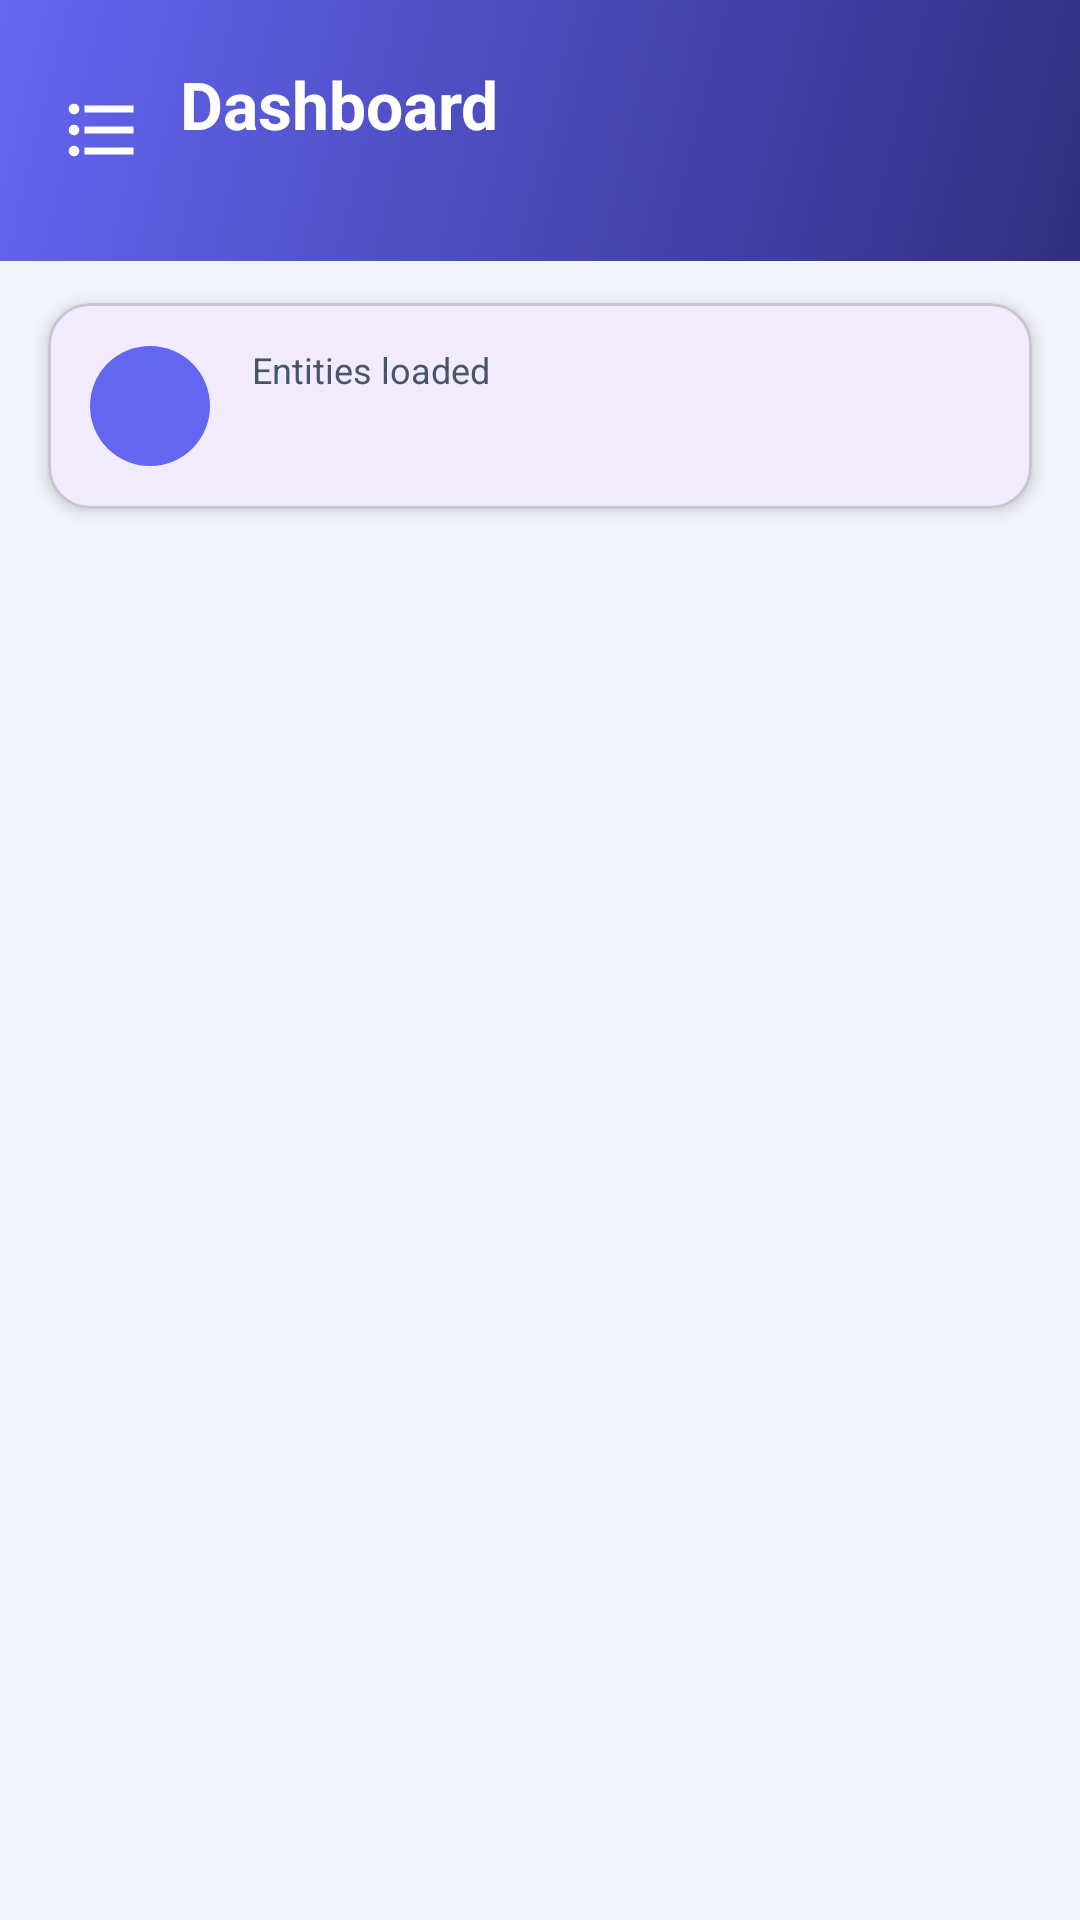

Android layout source for this screen:
<!-- AndroidManifest.xml: application theme Theme.S8138683Assignment2 -->
<!-- res/layout/fragment_dashboard.xml -->
<?xml version="1.0" encoding="utf-8"?>
<FrameLayout xmlns:android="http://schemas.android.com/apk/res/android"
    xmlns:app="http://schemas.android.com/apk/res-auto"
    xmlns:tools="http://schemas.android.com/tools"
    android:layout_width="match_parent"
    android:layout_height="match_parent"
    android:background="@color/bg_light">

    <LinearLayout
        android:layout_width="match_parent"
        android:layout_height="match_parent"
        android:orientation="vertical">

        
        <FrameLayout
            android:layout_width="match_parent"
            android:layout_height="wrap_content"
            android:background="@drawable/bg_header_gradient">

            <LinearLayout
                android:layout_width="match_parent"
                android:layout_height="wrap_content"
                android:gravity="center_vertical"
                android:orientation="horizontal"
                android:padding="20dp">

                <ImageView
                    android:layout_width="28dp"
                    android:layout_height="28dp"
                    android:contentDescription="@string/dashboard_title"
                    android:src="@drawable/ic_list"
                    app:tint="@color/white" />

                <LinearLayout
                    android:layout_width="wrap_content"
                    android:layout_height="wrap_content"
                    android:layout_marginStart="12dp"
                    android:orientation="vertical">

                    <TextView
                        android:layout_width="wrap_content"
                        android:layout_height="wrap_content"
                        android:text="@string/dashboard_title"
                        android:textColor="@color/white"
                        android:textSize="22sp"
                        android:textStyle="bold" />

                    <TextView
                        android:id="@+id/tvTopic"
                        android:layout_width="wrap_content"
                        android:layout_height="wrap_content"
                        android:alpha="0.85"
                        android:textColor="@color/white"
                        android:textSize="13sp"
                        tools:text="Topic: plants" />
                </LinearLayout>
            </LinearLayout>
        </FrameLayout>

        
        <com.google.android.material.card.MaterialCardView
            android:layout_width="match_parent"
            android:layout_height="wrap_content"
            android:layout_marginHorizontal="16dp"
            android:layout_marginTop="14dp"
            app:cardCornerRadius="14dp"
            app:cardElevation="3dp">

            <LinearLayout
                android:layout_width="match_parent"
                android:layout_height="wrap_content"
                android:gravity="center_vertical"
                android:orientation="horizontal"
                android:padding="14dp">

                <FrameLayout
                    android:layout_width="40dp"
                    android:layout_height="40dp"
                    android:background="@drawable/bg_circle_indigo">

                    <ImageView
                        android:layout_width="20dp"
                        android:layout_height="20dp"
                        android:layout_gravity="center"
                        android:contentDescription="@string/entities_loaded_label"
                        android:src="@drawable/ic_info"
                        app:tint="@color/white" />
                </FrameLayout>

                <LinearLayout
                    android:layout_width="wrap_content"
                    android:layout_height="wrap_content"
                    android:layout_marginStart="14dp"
                    android:orientation="vertical">

                    <TextView
                        android:layout_width="wrap_content"
                        android:layout_height="wrap_content"
                        android:text="@string/entities_loaded_label"
                        android:textColor="@color/gray_600"
                        android:textSize="12sp" />

                    <TextView
                        android:id="@+id/tvSummary"
                        android:layout_width="wrap_content"
                        android:layout_height="wrap_content"
                        android:textColor="@color/black"
                        android:textSize="18sp"
                        android:textStyle="bold"
                        tools:text="7 entities" />
                </LinearLayout>
            </LinearLayout>
        </com.google.android.material.card.MaterialCardView>

        <androidx.recyclerview.widget.RecyclerView
            android:id="@+id/recyclerView"
            android:layout_width="match_parent"
            android:layout_height="0dp"
            android:layout_weight="1"
            android:clipToPadding="false"
            android:paddingHorizontal="12dp"
            android:paddingTop="12dp"
            android:paddingBottom="12dp"
            tools:listitem="@layout/item_entity" />
    </LinearLayout>

    <ProgressBar
        android:id="@+id/progressBar"
        android:layout_width="wrap_content"
        android:layout_height="wrap_content"
        android:layout_gravity="center" />

    <TextView
        android:id="@+id/tvError"
        android:layout_width="wrap_content"
        android:layout_height="wrap_content"
        android:layout_gravity="center"
        android:gravity="center"
        android:padding="24dp"
        android:textColor="@color/error_red"
        android:visibility="gone"
        tools:text="Failed to load dashboard" />
</FrameLayout>
<!-- res/layout/item_entity.xml (included above) -->
<?xml version="1.0" encoding="utf-8"?>
<com.google.android.material.card.MaterialCardView xmlns:android="http://schemas.android.com/apk/res/android"
    xmlns:app="http://schemas.android.com/apk/res-auto"
    xmlns:tools="http://schemas.android.com/tools"
    android:layout_width="match_parent"
    android:layout_height="wrap_content"
    android:layout_marginHorizontal="8dp"
    android:layout_marginVertical="6dp"
    android:foreground="?attr/selectableItemBackground"
    app:cardCornerRadius="14dp"
    app:cardElevation="3dp">

    <LinearLayout
        android:layout_width="match_parent"
        android:layout_height="wrap_content"
        android:gravity="center_vertical"
        android:orientation="horizontal"
        android:padding="14dp">

        
        <FrameLayout
            android:id="@+id/viewAvatar"
            android:layout_width="46dp"
            android:layout_height="46dp"
            android:background="@drawable/bg_circle_indigo">

            <TextView
                android:id="@+id/tvAvatarLetter"
                android:layout_width="wrap_content"
                android:layout_height="wrap_content"
                android:layout_gravity="center"
                android:textColor="@color/white"
                android:textSize="18sp"
                android:textStyle="bold"
                tools:text="E" />
        </FrameLayout>

        <LinearLayout
            android:layout_width="0dp"
            android:layout_height="wrap_content"
            android:layout_marginStart="14dp"
            android:layout_weight="1"
            android:orientation="vertical">

            <TextView
                android:id="@+id/tvItemTitle"
                android:layout_width="match_parent"
                android:layout_height="wrap_content"
                android:ellipsize="end"
                android:maxLines="1"
                android:textColor="@color/black"
                android:textSize="16sp"
                android:textStyle="bold"
                tools:text="Eucalyptus" />

            <TextView
                android:id="@+id/tvItemSubtitle"
                android:layout_width="match_parent"
                android:layout_height="wrap_content"
                android:layout_marginTop="2dp"
                android:ellipsize="end"
                android:maxLines="2"
                android:textColor="@color/gray_600"
                android:textSize="13sp"
                tools:text="habitat: Forest  |  lifespan: 250 years" />
        </LinearLayout>

        <ImageView
            android:layout_width="20dp"
            android:layout_height="20dp"
            android:layout_marginStart="8dp"
            android:contentDescription="@string/details_title"
            android:src="@drawable/ic_chevron_right"
            app:tint="@color/gray_400" />
    </LinearLayout>
</com.google.android.material.card.MaterialCardView>
<!-- resources referenced by this layout -->
<resources>
  <color name="bg_light">#FFF1F5F9</color>
  <color name="black">#FF111827</color>
  <color name="error_red">#FFDC2626</color>
  <color name="gray_400">#FF94A3B8</color>
  <color name="gray_600">#FF475569</color>
  <color name="white">#FFFFFFFF</color>
  <!-- drawable bg_circle_indigo (drawable) -->
  <?xml version="1.0" encoding="utf-8"?>
  <shape xmlns:android="http://schemas.android.com/apk/res/android"
      android:shape="rectangle">
      <solid android:color="@color/indigo_500" />
      <corners android:radius="20dp" />
  </shape>
  <!-- drawable bg_header_gradient (drawable) -->
  <?xml version="1.0" encoding="utf-8"?>
  <shape xmlns:android="http://schemas.android.com/apk/res/android"
      android:shape="rectangle">
      <gradient
          android:angle="135"
          android:startColor="@color/indigo_900"
          android:endColor="@color/indigo_500"
          android:type="linear" />
  </shape>
  <!-- drawable ic_list (drawable) -->
  <?xml version="1.0" encoding="utf-8"?>
  <vector xmlns:android="http://schemas.android.com/apk/res/android"
      android:width="24dp"
      android:height="24dp"
      android:viewportWidth="24"
      android:viewportHeight="24">
      <path
          android:fillColor="#000000"
          android:pathData="M4,10.5c-0.83,0 -1.5,0.67 -1.5,1.5s0.67,1.5 1.5,1.5 1.5,-0.67 1.5,-1.5 -0.67,-1.5 -1.5,-1.5zM4,4.5c-0.83,0 -1.5,0.67 -1.5,1.5S3.17,7.5 4,7.5 5.5,6.83 5.5,6 4.83,4.5 4,4.5zM4,16.5c-0.83,0 -1.5,0.68 -1.5,1.5s0.68,1.5 1.5,1.5 1.5,-0.68 1.5,-1.5 -0.67,-1.5 -1.5,-1.5zM7,19h14v-2L7,17v2zM7,13h14v-2L7,11v2zM7,5v2h14L21,5L7,5z" />
  </vector>
  <string name="dashboard_title">Dashboard</string>
  <string name="details_title">Details</string>
  <string name="entities_loaded_label">Entities loaded</string>
  <style name="Theme.S8138683Assignment2" parent="Theme.Material3.DayNight.NoActionBar">
          <item name="colorPrimary">@color/indigo_500</item>
          <item name="colorOnPrimary">@color/white</item>
          <item name="colorPrimaryContainer">#FFE0E7FF</item>
          <item name="colorSecondary">@color/teal_400</item>
          <item name="android:statusBarColor">@color/indigo_900</item>
          <item name="android:windowBackground">@color/bg_light</item>
      </style>
  <color name="indigo_500">#FF6366F1</color>
  <color name="indigo_900">#FF312E81</color>
  <color name="teal_400">#FF2DD4BF</color>
</resources>
